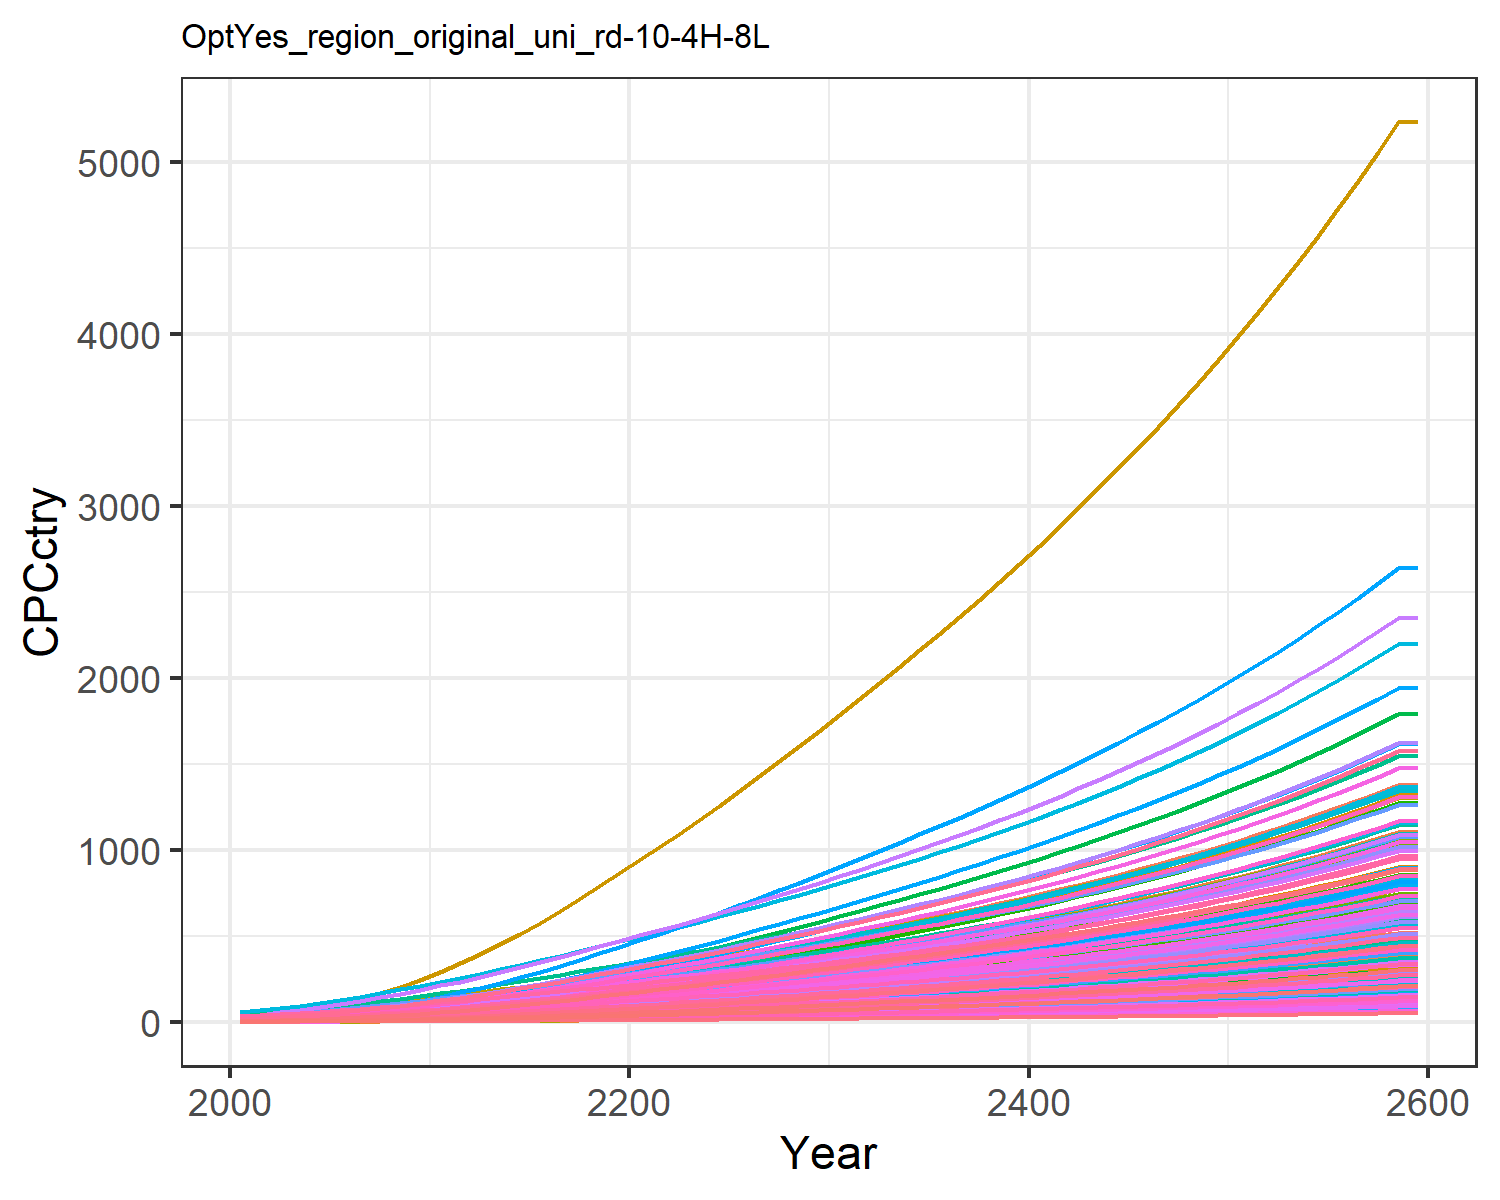

Values plotted in this chart, from the file beside it:
0.47799534880699657, 1.5172089596350464, 3.6587002052524857, 17.647131702112237, 8.017911542375288, 2.7352867630556976, 25.278795257021066, 28.205905369486054, 4.9567858294261535, 0.16857712759404087, 25.807752779485952, 0.5165520198965892, 0.42357364272332887, 0.9770088509658736, 5.938748996665168, 11.453028449161883, 12.049711835625262, 3.8997785351779353, 5.382383554541085, 3.243659915124978, 2.8791243062739316, 5.994985393343635, 7.058218048748718, 19.452832535313608
0.6278, 2.287, 4.704, 24.32, 11.22, 3.521, 30.45, 32.95, 6.373, 0.2544, 30.13, 0.7784, 0.6384, 1.281, 7.639, 15.78, 16.84, 5.018, 6.929, 4.532, 4.029, 8.38, 9.861, 25.49
1.03, 3.9, 6.945, 33.06, 15.72, 5.205, 35.25, 38.72, 9.409, 0.434, 35.39, 1.326, 1.087, 2.095, 11.29, 21.45, 23.56, 7.416, 10.25, 6.338, 5.645, 11.73, 13.79, 41.67
1.471, 5.561, 9.34, 41.97, 20.57, 7.012, 41.26, 45.88, 12.65, 0.6194, 41.9, 1.889, 1.549, 2.983, 15.19, 27.22, 30.77, 9.985, 13.81, 8.276, 7.387, 15.32, 18.01, 59.32
1.996, 7.554, 12.02, 51.65, 25.92, 9.037, 48.08, 54.17, 16.28, 0.8423, 49.43, 2.564, 2.103, 4.036, 19.56, 33.5, 38.72, 12.86, 17.81, 10.41, 9.31, 19.28, 22.65, 80.23
2.612, 9.871, 15.05, 61.88, 31.79, 11.34, 55.54, 63.39, 20.39, 1.102, 57.8, 3.349, 2.746, 5.266, 24.51, 40.13, 47.4, 16.13, 22.34, 12.74, 11.42, 23.61, 27.71, 104.7
3.322, 12.46, 18.49, 72.68, 38.24, 13.95, 63.39, 73.3, 25.05, 1.393, 66.79, 4.225, 3.466, 6.679, 30.13, 47.13, 56.94, 19.83, 27.5, 15.3, 13.73, 28.36, 33.28, 132.7
4.14, 15.43, 22.32, 84.18, 45.27, 16.85, 71.56, 83.75, 30.23, 1.727, 76.27, 5.23, 4.291, 8.302, 36.39, 54.59, 67.33, 23.96, 33.24, 18.08, 16.26, 33.55, 39.34, 164.9
5.067, 18.79, 26.52, 96.38, 52.86, 20.05, 80.02, 94.68, 35.93, 2.105, 86.17, 6.367, 5.225, 10.14, 43.27, 62.49, 78.55, 28.5, 39.56, 21.09, 18.99, 39.14, 45.89, 201.4
6.122, 22.79, 30.89, 110.2, 60.97, 23.37, 88.19, 105.5, 41.85, 2.557, 95.93, 7.722, 6.34, 12.23, 50.41, 71.46, 90.53, 33.21, 46.12, 24.3, 21.91, 45.11, 52.87, 242.9
7.268, 27.22, 35.56, 125.2, 69.72, 26.93, 96.63, 116.7, 48.19, 3.058, 106.1, 9.226, 7.578, 14.49, 58.07, 81.16, 103.4, 38.26, 53.16, 27.76, 25.05, 51.54, 60.41, 288
8.616, 31.93, 40.57, 138.1, 78.14, 30.75, 104.7, 127.4, 54.99, 3.592, 115.8, 10.83, 8.896, 17.16, 66.28, 89.56, 115.9, 43.67, 60.7, 31.09, 28.07, 57.74, 67.67, 341
9.948, 36.9, 46.46, 154.4, 88.42, 35.23, 114.9, 140.9, 62.98, 4.157, 128.1, 12.52, 10.29, 19.8, 75.92, 100.1, 131.1, 50.03, 69.54, 35.17, 31.77, 65.32, 76.55, 393.5
11.4, 42.25, 52.57, 170.8, 98.92, 39.87, 125, 154.3, 71.27, 4.765, 140.2, 14.34, 11.8, 22.67, 85.92, 110.8, 146.7, 56.62, 78.71, 39.34, 35.54, 73.07, 85.63, 450.7
12.9, 47.87, 58.89, 187.5, 109.4, 44.68, 134.8, 167.1, 79.87, 5.406, 151.8, 16.26, 13.39, 25.66, 96.29, 121.6, 162.1, 63.45, 88.19, 43.49, 39.29, 80.77, 94.66, 510.2
14.53, 53.85, 65.44, 204.8, 120.4, 49.64, 144.8, 180.4, 88.77, 6.089, 163.9, 18.31, 15.08, 28.91, 107, 132.9, 178.5, 70.51, 97.99, 47.89, 43.25, 88.92, 104.2, 575
16.25, 60.11, 72.19, 222.4, 131.7, 54.76, 155, 193.9, 97.96, 6.805, 176.2, 20.45, 16.86, 32.32, 118.1, 144.4, 195.4, 77.79, 108.1, 52.42, 47.32, 97.31, 114.1, 643.3
18.03, 66.61, 79.13, 240.5, 143.3, 60.02, 165.3, 207.6, 107.4, 7.55, 188.7, 22.69, 18.71, 35.89, 129.4, 156.1, 212.7, 85.26, 118.5, 57.07, 51.5, 105.9, 124.2, 714.5
19.88, 73.33, 86.24, 258.9, 155.2, 65.41, 175.7, 221.4, 117.1, 8.32, 201.3, 25, 20.63, 39.58, 141.1, 168.1, 230.4, 92.92, 129.1, 61.83, 55.77, 114.7, 134.5, 788.3
21.78, 80.23, 93.5, 277.6, 167.3, 70.91, 186.3, 235.5, 127, 9.112, 214.1, 27.37, 22.6, 43.37, 152.9, 180.3, 248.4, 100.7, 139.9, 66.68, 60.12, 123.7, 145.1, 864.3
23.68, 87.07, 100.8, 296, 179.3, 76.45, 196.9, 249.7, 136.9, 9.899, 227, 29.73, 24.56, 47.15, 164.9, 192.3, 266.3, 108.6, 150.8, 71.47, 64.42, 132.6, 155.5, 940.1
25.58, 93.88, 108.2, 314.1, 191.2, 82.04, 207.6, 264, 147, 10.69, 240.1, 32.08, 26.52, 50.94, 177, 204.1, 284, 116.6, 161.9, 76.25, 68.69, 141.4, 165.9, 1016
27.54, 100.6, 115.7, 332.9, 203.5, 87.76, 218.5, 278.6, 157.3, 11.47, 253.3, 34.42, 28.46, 54.85, 189.4, 216.3, 302.4, 124.7, 173.2, 81.18, 73.12, 150.5, 176.7, 1095
29.56, 107.7, 123.4, 352.2, 216.1, 93.59, 229.5, 293.4, 167.7, 12.28, 266.8, 36.85, 30.49, 58.86, 202, 228.9, 321.2, 133, 184.6, 86.23, 77.65, 159.9, 187.6, 1175
31.61, 114.9, 131.2, 371.9, 228.9, 99.51, 240.7, 308.5, 178.4, 13.12, 280.5, 39.36, 32.58, 62.95, 214.8, 241.7, 340.4, 141.4, 196.3, 91.38, 82.27, 169.4, 198.9, 1258
33.77, 122.4, 139.3, 392.5, 242.3, 105.6, 252.3, 324.2, 189.4, 13.99, 294.8, 41.95, 34.75, 67.24, 228, 255.2, 360.4, 150.1, 208.3, 96.76, 87.09, 179.3, 210.6, 1344
35.94, 129.9, 147.4, 413.3, 255.9, 111.8, 264, 340, 200.4, 14.87, 309.2, 44.57, 36.94, 71.54, 241.3, 268.8, 380.6, 158.9, 220.5, 102.2, 91.95, 189.4, 222.4, 1431
38.12, 137.6, 155.6, 434.3, 269.5, 118, 275.8, 356, 211.6, 15.76, 323.7, 47.23, 39.16, 75.87, 254.7, 282.4, 400.9, 167.7, 232.7, 107.6, 96.85, 199.5, 234.2, 1518
40.32, 145.3, 163.8, 455.4, 283.3, 124.3, 287.8, 372.2, 222.9, 16.66, 338.5, 49.9, 41.4, 80.22, 268.3, 296.2, 421.4, 176.7, 245.2, 113.2, 101.8, 209.7, 246.2, 1606
42.53, 153.1, 172.2, 476.7, 297.2, 130.7, 299.8, 388.6, 234.4, 17.57, 353.4, 52.61, 43.67, 84.61, 282.1, 310.1, 442.2, 185.7, 257.7, 118.8, 106.8, 220, 258.4, 1694
44.81, 161, 180.9, 498.7, 311.6, 137.2, 312.4, 405.7, 246.2, 18.51, 369, 55.39, 46, 89.1, 296.3, 324.5, 463.7, 195.1, 270.7, 124.5, 112, 230.7, 271, 1785
47.13, 169.2, 189.7, 521.3, 326.5, 144, 325.3, 423.4, 258.4, 19.47, 385, 58.23, 48.38, 93.69, 310.9, 339.3, 485.9, 204.7, 284, 130.5, 117.3, 241.6, 283.9, 1878
49.47, 177.4, 198.7, 544.1, 341.4, 150.8, 338.3, 441.2, 270.5, 20.43, 401.2, 61.08, 50.78, 98.29, 325.6, 354.1, 508.1, 214.3, 297.4, 136.4, 122.7, 252.6, 296.9, 1971
51.83, 185.6, 207.7, 567.1, 356.4, 157.7, 351.5, 459.2, 282.9, 21.4, 417.5, 63.96, 53.19, 102.9, 340.4, 369.2, 530.6, 224.1, 310.9, 142.5, 128.1, 263.8, 310, 2065
54.22, 193.9, 216.8, 590.6, 371.8, 164.6, 364.9, 477.5, 295.4, 22.38, 434.2, 66.88, 55.64, 107.6, 355.5, 384.5, 553.4, 234, 324.7, 148.6, 133.6, 275.1, 323.4, 2161
56.64, 202.4, 226.1, 614.5, 387.3, 171.7, 378.5, 496.2, 308.2, 23.38, 451.2, 69.83, 58.13, 112.4, 370.8, 400.1, 576.6, 244.1, 338.7, 154.9, 139.2, 286.6, 337, 2258
59.11, 211, 235.6, 638.9, 403.2, 179, 392.5, 515.3, 321.1, 24.4, 468.6, 72.83, 60.65, 117.2, 386.5, 416, 600.3, 254.4, 352.9, 161.2, 144.9, 298.4, 350.8, 2356
61.62, 219.7, 245.3, 663.8, 419.5, 186.3, 406.8, 535, 334.4, 25.43, 486.4, 75.89, 63.23, 122.1, 402.4, 432.3, 624.6, 264.9, 367.5, 167.7, 150.8, 310.4, 365, 2456
64.18, 228.6, 255.2, 689.3, 436.1, 193.9, 421.4, 555.1, 348, 26.49, 504.7, 79, 65.85, 127.2, 418.7, 449, 649.4, 275.6, 382.4, 174.4, 156.8, 322.7, 379.5, 2558
66.79, 237.6, 265.3, 715.5, 453.1, 201.6, 436.4, 575.7, 361.8, 27.56, 523.4, 82.18, 68.53, 132.3, 435.4, 466.1, 674.7, 286.6, 397.6, 181.2, 162.9, 335.3, 394.3, 2663
69.45, 246.8, 275.7, 742.3, 470.6, 209.5, 451.7, 596.9, 376, 28.66, 542.6, 85.42, 71.26, 137.5, 452.5, 483.6, 700.7, 297.8, 413.2, 188.2, 169.2, 348.1, 409.5, 2769
72.18, 256.3, 286.3, 769.7, 488.4, 217.6, 467.5, 618.6, 390.5, 29.79, 562.4, 88.73, 74.06, 142.8, 469.9, 501.6, 727.4, 309.3, 429.1, 195.3, 175.6, 361.3, 425.1, 2878
74.96, 265.9, 297.1, 797.9, 506.8, 225.9, 483.7, 641, 405.4, 30.93, 582.7, 92.12, 76.92, 148.2, 487.9, 520, 754.7, 321.1, 445.5, 202.7, 182.2, 374.9, 441, 2989
77.82, 275.7, 308.3, 826.9, 525.6, 234.4, 500.3, 664, 420.7, 32.11, 603.6, 95.58, 79.85, 153.8, 506.2, 539, 782.8, 333.2, 462.2, 210.2, 189, 388.8, 457.5, 3103
80.74, 285.8, 319.7, 856.7, 544.9, 243.1, 517.4, 687.6, 436.4, 33.32, 625, 99.13, 82.84, 159.5, 525.1, 558.4, 811.6, 345.6, 479.5, 218, 195.9, 403, 474.3, 3220
83.74, 296.1, 331.4, 887.2, 564.8, 252.1, 534.9, 712, 452.5, 34.55, 647.1, 102.8, 85.92, 165.3, 544.5, 578.5, 841.3, 358.4, 497.2, 225.9, 203.1, 417.7, 491.6, 3339
86.81, 306.7, 343.5, 918.7, 585.2, 261.3, 553, 737, 469.1, 35.82, 669.9, 106.5, 89.08, 171.3, 564.4, 599, 871.7, 371.5, 515.3, 234.1, 210.4, 432.8, 509.5, 3462
89.97, 317.5, 355.9, 951, 606.2, 270.8, 571.6, 762.8, 486.1, 37.12, 693.3, 110.3, 92.31, 177.4, 584.9, 620.2, 903.1, 384.9, 534, 242.6, 218, 448.3, 527.8, 3588
93.21, 328.6, 368.6, 984.4, 627.9, 280.5, 590.7, 789.4, 503.6, 38.46, 717.5, 114.2, 95.64, 183.7, 605.9, 642, 935.4, 398.8, 553.2, 251.2, 225.8, 464.3, 546.6, 3717
96.54, 340, 381.7, 1019, 650.1, 290.6, 610.3, 816.8, 521.6, 39.83, 742.3, 118.3, 99.06, 190.2, 627.6, 664.5, 968.6, 413.1, 573, 260.2, 233.8, 480.7, 566.1, 3850
99.96, 351.7, 395.2, 1054, 673.1, 300.9, 630.6, 845, 540.1, 41.25, 768, 122.4, 102.6, 196.8, 649.9, 687.6, 1003, 427.7, 593.4, 269.3, 242, 497.6, 586.1, 3987
103.5, 363.8, 409.1, 1090, 696.7, 311.5, 651.4, 874.1, 559.2, 42.7, 794.4, 126.7, 106.2, 203.6, 672.9, 711.4, 1038, 442.8, 614.3, 278.8, 250.6, 515.1, 606.7, 4127
107.1, 376.1, 423.4, 1128, 721.1, 322.5, 672.8, 904.1, 578.9, 44.19, 821.6, 131.1, 109.9, 210.6, 696.6, 736, 1074, 458.4, 635.9, 288.6, 259.3, 533, 627.9, 4272
110.8, 388.9, 438.2, 1166, 746.2, 333.7, 694.9, 935.1, 599.2, 45.73, 849.7, 135.6, 113.7, 217.8, 720.9, 761.3, 1112, 474.5, 658.2, 298.6, 268.4, 551.5, 649.8, 4421
114.7, 401.9, 453.4, 1206, 772, 345.4, 717.7, 967, 620.1, 47.32, 878.7, 140.2, 117.7, 225.2, 746.1, 787.4, 1151, 491, 681.1, 309, 277.7, 570.6, 672.4, 4574
118.6, 415.4, 469, 1247, 798.7, 357.4, 741.1, 999.9, 641.6, 48.95, 908.6, 145, 121.7, 232.9, 772, 814.3, 1190, 508, 704.7, 319.7, 287.3, 590.3, 695.7, 4731
122.7, 429.2, 485.2, 1290, 826.2, 369.7, 765.3, 1034, 663.9, 50.63, 939.4, 149.9, 125.9, 240.7, 798.7, 842.1, 1231, 525.6, 729.1, 330.8, 297.2, 610.6, 719.7, 4894
126.9, 443.5, 501.8, 1333, 854.6, 382.5, 790.2, 1069, 686.8, 52.36, 971.2, 155, 130.2, 248.8, 826.3, 870.7, 1274, 543.8, 754.3, 342.2, 307.4, 631.6, 744.5, 5061
131.2, 458.1, 519, 1378, 883.9, 395.7, 815.9, 1105, 710.4, 54.14, 1004, 160.2, 134.7, 257.1, 854.7, 900.3, 1318, 562.5, 780.2, 353.9, 318, 653.2, 770.1, 5234
131.2, 458.1, 519, 1378, 883.9, 395.7, 815.9, 1105, 710.4, 54.14, 1004, 160.2, 134.7, 257.1, 854.7, 900.3, 1318, 562.5, 780.2, 353.9, 318, 653.2, 770.1, 5234
